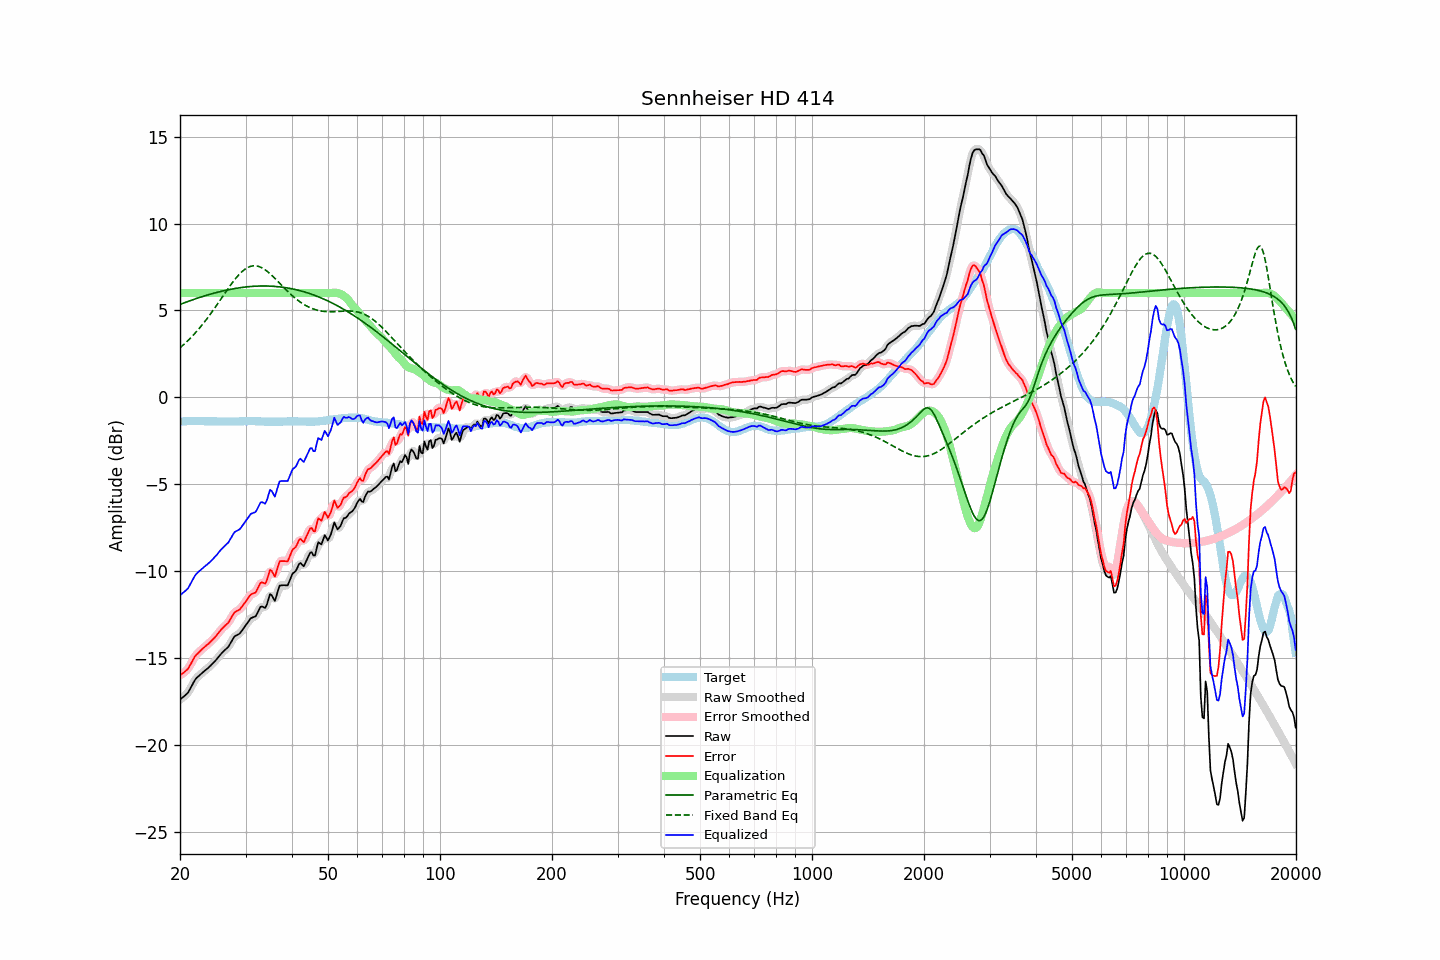

The data file committed next to this chart (first rows):
frequency, raw, error, smoothed, error_smoothed, equalization, parametric_eq, fixed_band_eq, equalized_raw, equalized_smoothed, target
20.00, -17.38, -15.99, -17.37, -15.97, 6.00, 5.35, 2.85, -11.38, -11.37, -1.40
20.20, -17.30, -15.92, -17.32, -15.93, 6.00, 5.38, 2.93, -11.30, -11.32, -1.39
20.40, -17.23, -15.85, -17.25, -15.86, 6.00, 5.42, 3.01, -11.23, -11.25, -1.38
20.61, -17.16, -15.78, -17.16, -15.79, 6.00, 5.45, 3.10, -11.16, -11.16, -1.38
20.81, -17.07, -15.70, -17.08, -15.71, 6.00, 5.49, 3.18, -11.07, -11.08, -1.37
21.02, -16.98, -15.62, -16.96, -15.60, 6.00, 5.52, 3.27, -10.98, -10.96, -1.37
21.23, -16.81, -15.46, -16.82, -15.46, 6.00, 5.55, 3.36, -10.81, -10.82, -1.36
21.44, -16.64, -15.28, -16.65, -15.29, 6.00, 5.59, 3.46, -10.64, -10.65, -1.36
21.66, -16.48, -15.12, -16.47, -15.11, 6.00, 5.62, 3.55, -10.48, -10.47, -1.36
21.87, -16.30, -14.94, -16.31, -14.96, 6.00, 5.65, 3.65, -10.30, -10.31, -1.36
22.09, -16.16, -14.81, -16.18, -14.83, 6.00, 5.68, 3.76, -10.16, -10.18, -1.35
22.31, -16.08, -14.73, -16.08, -14.72, 6.00, 5.71, 3.86, -10.08, -10.08, -1.35
22.54, -16.00, -14.64, -15.99, -14.63, 6.00, 5.74, 3.97, -10.00, -9.99, -1.36
22.76, -15.91, -14.55, -15.91, -14.55, 6.00, 5.77, 4.08, -9.91, -9.91, -1.37
22.99, -15.82, -14.46, -15.83, -14.46, 6.00, 5.80, 4.19, -9.82, -9.83, -1.37
23.22, -15.75, -14.39, -15.75, -14.38, 6.00, 5.83, 4.31, -9.75, -9.75, -1.37
23.45, -15.67, -14.30, -15.68, -14.30, 6.00, 5.86, 4.43, -9.67, -9.68, -1.38
23.69, -15.61, -14.23, -15.60, -14.22, 6.00, 5.89, 4.55, -9.61, -9.60, -1.38
23.92, -15.52, -14.14, -15.52, -14.14, 6.00, 5.91, 4.67, -9.52, -9.52, -1.38
24.16, -15.43, -14.05, -15.44, -14.06, 6.00, 5.94, 4.80, -9.43, -9.44, -1.38
24.40, -15.34, -13.96, -15.34, -13.96, 6.00, 5.97, 4.93, -9.34, -9.34, -1.38
24.65, -15.25, -13.87, -15.25, -13.87, 6.00, 5.99, 5.06, -9.25, -9.25, -1.38
24.89, -15.14, -13.76, -15.14, -13.76, 6.00, 6.02, 5.19, -9.14, -9.14, -1.38
25.14, -15.04, -13.66, -15.04, -13.65, 6.00, 6.04, 5.32, -9.04, -9.04, -1.38
25.39, -14.92, -13.53, -14.93, -13.54, 6.00, 6.06, 5.46, -8.92, -8.93, -1.39
25.65, -14.82, -13.43, -14.81, -13.43, 6.00, 6.09, 5.60, -8.82, -8.81, -1.39
25.91, -14.71, -13.32, -14.71, -13.32, 6.00, 6.11, 5.73, -8.71, -8.71, -1.39
26.16, -14.61, -13.22, -14.61, -13.23, 6.00, 6.13, 5.87, -8.61, -8.61, -1.39
26.43, -14.53, -13.14, -14.53, -13.14, 6.00, 6.15, 6.00, -8.53, -8.53, -1.39
26.69, -14.44, -13.06, -14.45, -13.06, 6.00, 6.17, 6.14, -8.44, -8.45, -1.39
26.96, -14.36, -12.97, -14.34, -12.95, 6.00, 6.19, 6.27, -8.36, -8.34, -1.39
27.23, -14.21, -12.82, -14.20, -12.82, 6.00, 6.21, 6.40, -8.21, -8.20, -1.39
27.50, -14.05, -12.66, -14.04, -12.65, 6.00, 6.23, 6.53, -8.05, -8.04, -1.39
27.77, -13.88, -12.49, -13.89, -12.50, 6.00, 6.24, 6.65, -7.88, -7.89, -1.39
28.05, -13.74, -12.36, -13.77, -12.38, 6.00, 6.26, 6.77, -7.74, -7.77, -1.39
28.33, -13.69, -12.31, -13.69, -12.31, 6.00, 6.28, 6.88, -7.69, -7.69, -1.39
28.62, -13.65, -12.26, -13.64, -12.26, 6.00, 6.29, 6.99, -7.65, -7.64, -1.39
28.90, -13.59, -12.22, -13.58, -12.19, 6.00, 6.31, 7.09, -7.59, -7.58, -1.38
29.19, -13.48, -12.11, -13.48, -12.10, 6.00, 6.32, 7.19, -7.48, -7.48, -1.38
29.48, -13.35, -11.97, -13.36, -11.99, 6.00, 6.33, 7.27, -7.35, -7.36, -1.38
29.78, -13.23, -11.86, -13.23, -11.86, 6.00, 6.34, 7.34, -7.23, -7.23, -1.37
30.08, -13.10, -11.73, -13.10, -11.73, 6.00, 6.35, 7.41, -7.10, -7.10, -1.37
30.38, -12.97, -11.60, -12.96, -11.59, 6.00, 6.36, 7.46, -6.97, -6.96, -1.37
30.68, -12.83, -11.47, -12.83, -11.46, 6.00, 6.37, 7.51, -6.83, -6.83, -1.37
30.99, -12.71, -11.34, -12.73, -11.36, 6.00, 6.38, 7.54, -6.71, -6.73, -1.37
31.30, -12.67, -11.30, -12.67, -11.31, 6.00, 6.39, 7.56, -6.67, -6.67, -1.37
31.61, -12.62, -11.26, -12.63, -11.26, 6.00, 6.39, 7.57, -6.62, -6.63, -1.37
31.93, -12.60, -11.23, -12.56, -11.19, 6.00, 6.40, 7.57, -6.60, -6.56, -1.37
32.24, -12.43, -11.05, -12.42, -11.04, 6.00, 6.40, 7.55, -6.43, -6.42, -1.38
32.57, -12.25, -10.87, -12.24, -10.87, 6.00, 6.40, 7.53, -6.25, -6.24, -1.38
32.89, -12.05, -10.68, -12.10, -10.72, 6.00, 6.41, 7.49, -6.05, -6.10, -1.38
33.22, -12.02, -10.64, -12.06, -10.67, 6.00, 6.41, 7.45, -6.02, -6.06, -1.39
33.55, -12.07, -10.68, -12.07, -10.68, 6.00, 6.41, 7.40, -6.07, -6.07, -1.39
33.89, -12.11, -10.72, -12.04, -10.65, 6.00, 6.41, 7.34, -6.11, -6.04, -1.40
34.23, -11.93, -10.53, -11.87, -10.47, 6.00, 6.41, 7.27, -5.93, -5.87, -1.40
34.57, -11.61, -10.22, -11.62, -10.22, 6.00, 6.40, 7.19, -5.61, -5.62, -1.40
34.92, -11.32, -9.92, -11.42, -10.03, 6.00, 6.40, 7.11, -5.32, -5.42, -1.40
35.27, -11.37, -9.97, -11.43, -10.03, 6.00, 6.40, 7.03, -5.37, -5.43, -1.40
35.62, -11.54, -10.14, -11.53, -10.13, 6.00, 6.39, 6.94, -5.54, -5.53, -1.40
35.97, -11.71, -10.31, -11.57, -10.17, 6.00, 6.38, 6.85, -5.71, -5.57, -1.40
... 635 more rows
